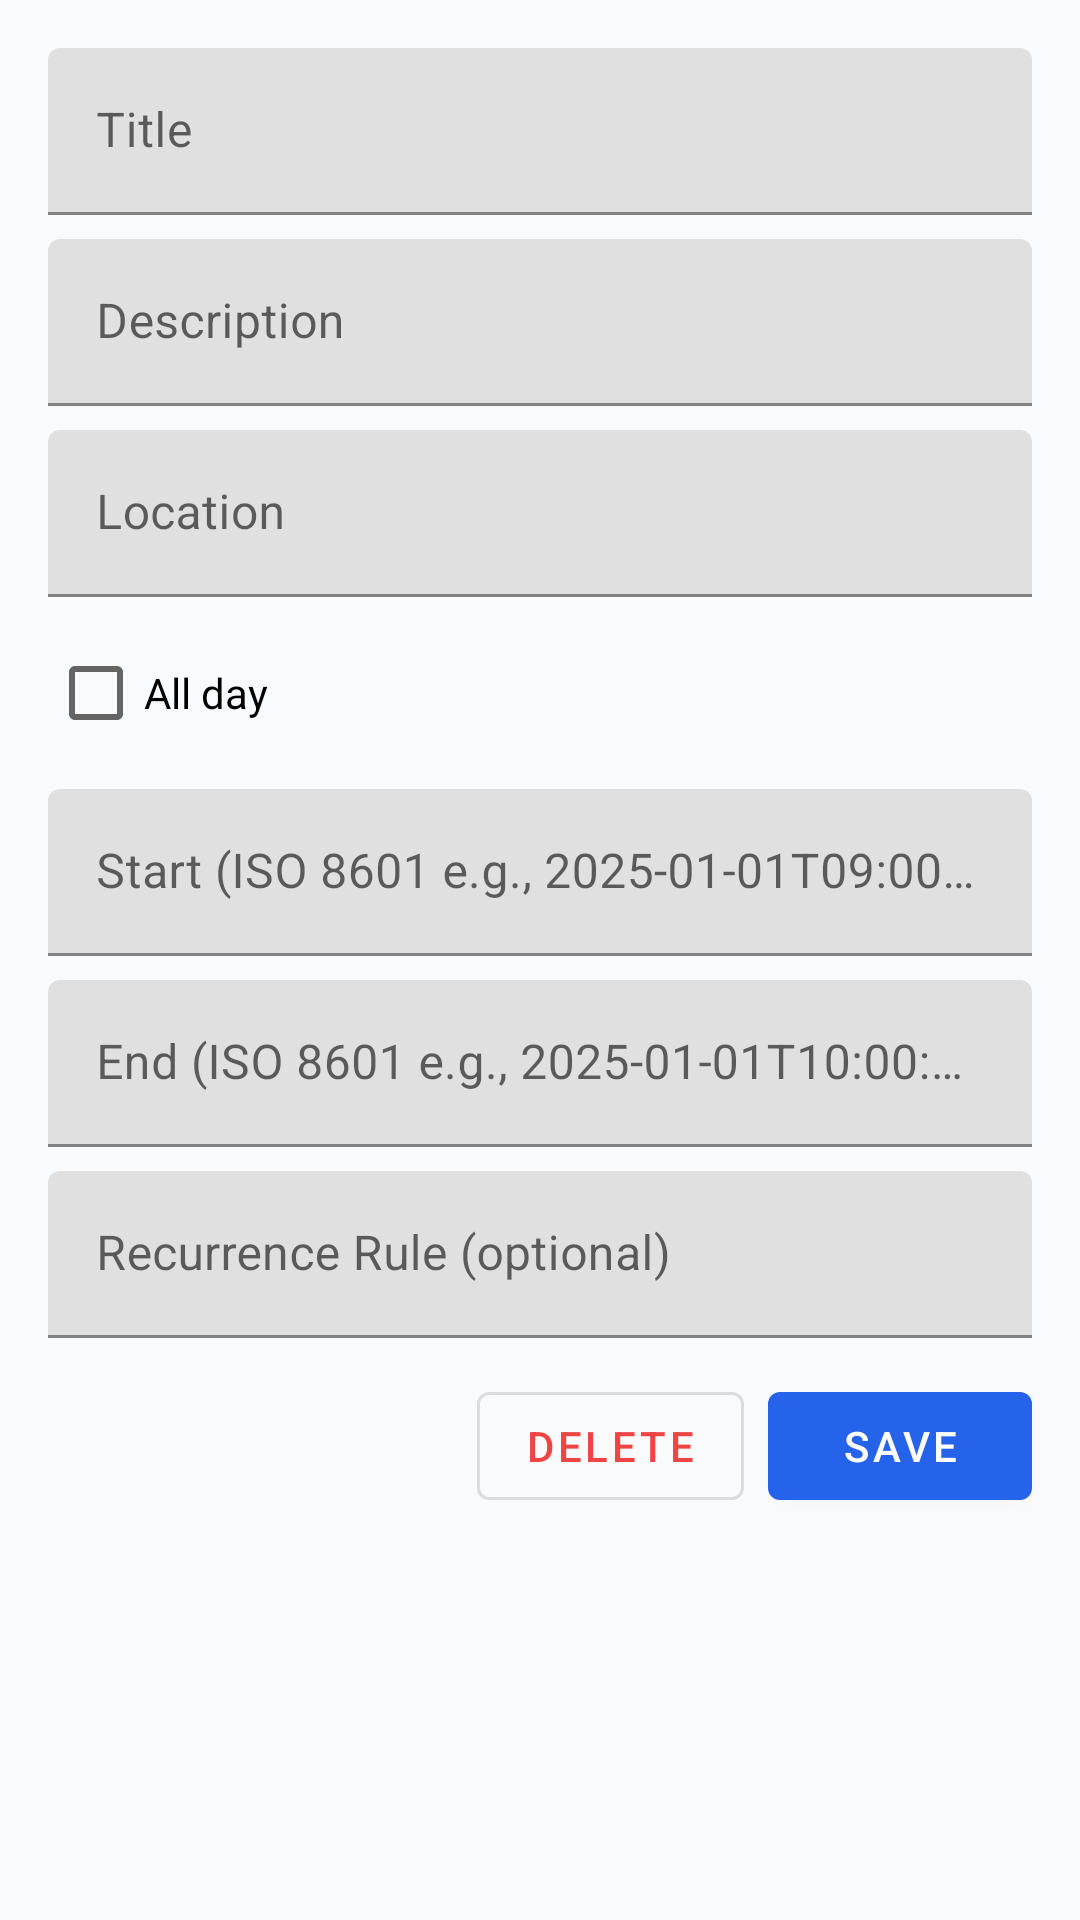

Here is an Android app screen rendered from its layout file. Give the layout XML and the strings, colors and styles it references.
<!-- AndroidManifest.xml: application theme Theme.OceanProfessional -->
<!-- res/layout/activity_edit_event.xml -->
<?xml version="1.0" encoding="utf-8"?>
<ScrollView xmlns:android="http://schemas.android.com/apk/res/android"
    android:layout_width="match_parent"
    android:layout_height="match_parent"
    android:background="@color/background">

    <LinearLayout
        android:orientation="vertical"
        android:padding="16dp"
        android:layout_width="match_parent"
        android:layout_height="wrap_content">

        <com.google.android.material.textfield.TextInputLayout
            android:layout_width="match_parent"
            android:layout_height="wrap_content"
            android:hint="Title">
            <com.google.android.material.textfield.TextInputEditText
                android:id="@+id/etTitle"
                android:layout_width="match_parent"
                android:layout_height="wrap_content"/>
        </com.google.android.material.textfield.TextInputLayout>

        <com.google.android.material.textfield.TextInputLayout
            android:layout_marginTop="8dp"
            android:layout_width="match_parent"
            android:layout_height="wrap_content"
            android:hint="Description">
            <com.google.android.material.textfield.TextInputEditText
                android:id="@+id/etDescription"
                android:layout_width="match_parent"
                android:layout_height="wrap_content"/>
        </com.google.android.material.textfield.TextInputLayout>

        <com.google.android.material.textfield.TextInputLayout
            android:layout_marginTop="8dp"
            android:layout_width="match_parent"
            android:layout_height="wrap_content"
            android:hint="Location">
            <com.google.android.material.textfield.TextInputEditText
                android:id="@+id/etLocation"
                android:layout_width="match_parent"
                android:layout_height="wrap_content"/>
        </com.google.android.material.textfield.TextInputLayout>

        <CheckBox
            android:id="@+id/cbAllDay"
            android:layout_marginTop="8dp"
            android:text="All day"
            android:layout_width="wrap_content"
            android:layout_height="wrap_content"/>

        <com.google.android.material.textfield.TextInputLayout
            android:layout_marginTop="8dp"
            android:layout_width="match_parent"
            android:layout_height="wrap_content"
            android:hint="Start (ISO 8601 e.g., 2025-01-01T09:00:00Z)">
            <com.google.android.material.textfield.TextInputEditText
                android:id="@+id/etStart"
                android:layout_width="match_parent"
                android:layout_height="wrap_content"/>
        </com.google.android.material.textfield.TextInputLayout>

        <com.google.android.material.textfield.TextInputLayout
            android:layout_marginTop="8dp"
            android:layout_width="match_parent"
            android:layout_height="wrap_content"
            android:hint="End (ISO 8601 e.g., 2025-01-01T10:00:00Z)">
            <com.google.android.material.textfield.TextInputEditText
                android:id="@+id/etEnd"
                android:layout_width="match_parent"
                android:layout_height="wrap_content"/>
        </com.google.android.material.textfield.TextInputLayout>

        <com.google.android.material.textfield.TextInputLayout
            android:layout_marginTop="8dp"
            android:layout_width="match_parent"
            android:layout_height="wrap_content"
            android:hint="Recurrence Rule (optional)">
            <com.google.android.material.textfield.TextInputEditText
                android:id="@+id/etRrule"
                android:layout_width="match_parent"
                android:layout_height="wrap_content"/>
        </com.google.android.material.textfield.TextInputLayout>

        <LinearLayout
            android:orientation="horizontal"
            android:layout_width="match_parent"
            android:layout_height="wrap_content"
            android:gravity="end"
            android:layout_marginTop="12dp">

            <com.google.android.material.button.MaterialButton
                android:id="@+id/btnDelete"
                android:layout_width="wrap_content"
                android:layout_height="wrap_content"
                android:text="Delete"
                style="@style/Widget.MaterialComponents.Button.OutlinedButton"
                android:textColor="@color/error"/>

            <com.google.android.material.button.MaterialButton
                android:id="@+id/btnSave"
                android:layout_marginStart="8dp"
                android:layout_width="wrap_content"
                android:layout_height="wrap_content"
                android:text="Save"/>
        </LinearLayout>
    </LinearLayout>
</ScrollView>
<!-- resources referenced by this layout -->
<resources>
  <color name="background">#f9fafb</color>
  <color name="error">#EF4444</color>
  <style name="Theme.OceanProfessional" parent="Theme.MaterialComponents.DayNight.NoActionBar">
          <item name="colorPrimary">@color/ocean_primary</item>
          <item name="colorPrimaryVariant">@color/ocean_primary_variant</item>
          <item name="colorSecondary">@color/ocean_secondary</item>
          <item name="colorSecondaryVariant">@color/ocean_secondary_variant</item>
          <item name="colorError">@color/ocean_error</item>
  
          <item name="android:textColor">@color/ocean_text</item>
          <item name="android:colorBackground">@color/ocean_background</item>
          <item name="android:statusBarColor">@color/ocean_primary_variant</item>
          <item name="android:navigationBarColor">@color/ocean_surface</item>
  
          <item name="materialCardViewStyle">@style/Widget.Ocean.Card</item>
          <item name="bottomNavigationStyle">@style/Widget.Ocean.BottomNav</item>
          <item name="floatingActionButtonStyle">@style/Widget.Ocean.FAB.Primary</item>
          <item name="toolbarStyle">@style/Widget.Ocean.TopAppBar</item>
          <item name="android:buttonStyle">@style/Widget.Ocean.Button.Primary</item>
          <item name="editTextStyle">@style/Widget.Ocean.EditText</item>
      </style>
  <style name="Widget.Ocean.Card" parent="Widget.MaterialComponents.CardView">
          <item name="android:background">@color/ocean_surface</item>
          <item name="cardElevation">2dp</item>
          <item name="shapeAppearance">@style/Shape.Medium.Rounded</item>
      </style>
  <style name="Widget.Ocean.BottomNav" parent="Widget.MaterialComponents.BottomNavigationView">
          <item name="android:background">@color/ocean_surface</item>
          <item name="itemTextColor">@color/ocean_nav_item_color</item>
          <item name="itemIconTint">@color/ocean_nav_item_color</item>
      </style>
  <style name="Widget.Ocean.FAB.Primary" parent="Widget.MaterialComponents.FloatingActionButton">
          <item name="backgroundTint">@color/ocean_primary</item>
          <item name="tint">@color/ocean_on_primary</item>
          <item name="shapeAppearanceOverlay">@style/Shape.Small.Rounded</item>
      </style>
  <style name="Widget.Ocean.TopAppBar" parent="Widget.MaterialComponents.Toolbar">
          <item name="android:background">@color/ocean_surface</item>
          <item name="titleTextColor">@color/ocean_text</item>
          <item name="android:elevation">4dp</item>
      </style>
  <style name="Widget.Ocean.Button.Primary" parent="Widget.MaterialComponents.Button">
          <item name="backgroundTint">@color/ocean_primary</item>
          <item name="android:textColor">@color/ocean_on_primary</item>
          <item name="android:elevation">2dp</item>
          <item name="shapeAppearance">@style/Shape.Small.Rounded</item>
      </style>
  <style name="Widget.Ocean.EditText" parent="Widget.AppCompat.EditText">
          <item name="android:background">@color/ocean_surface</item>
          <item name="android:textColor">@color/ocean_text</item>
      </style>
  <style name="Shape.Medium.Rounded" parent="">
          <item name="cornerFamily">rounded</item>
          <item name="cornerSize">12dp</item>
      </style>
  <style name="Shape.Small.Rounded" parent="">
          <item name="cornerFamily">rounded</item>
          <item name="cornerSize">8dp</item>
      </style>
</resources>
